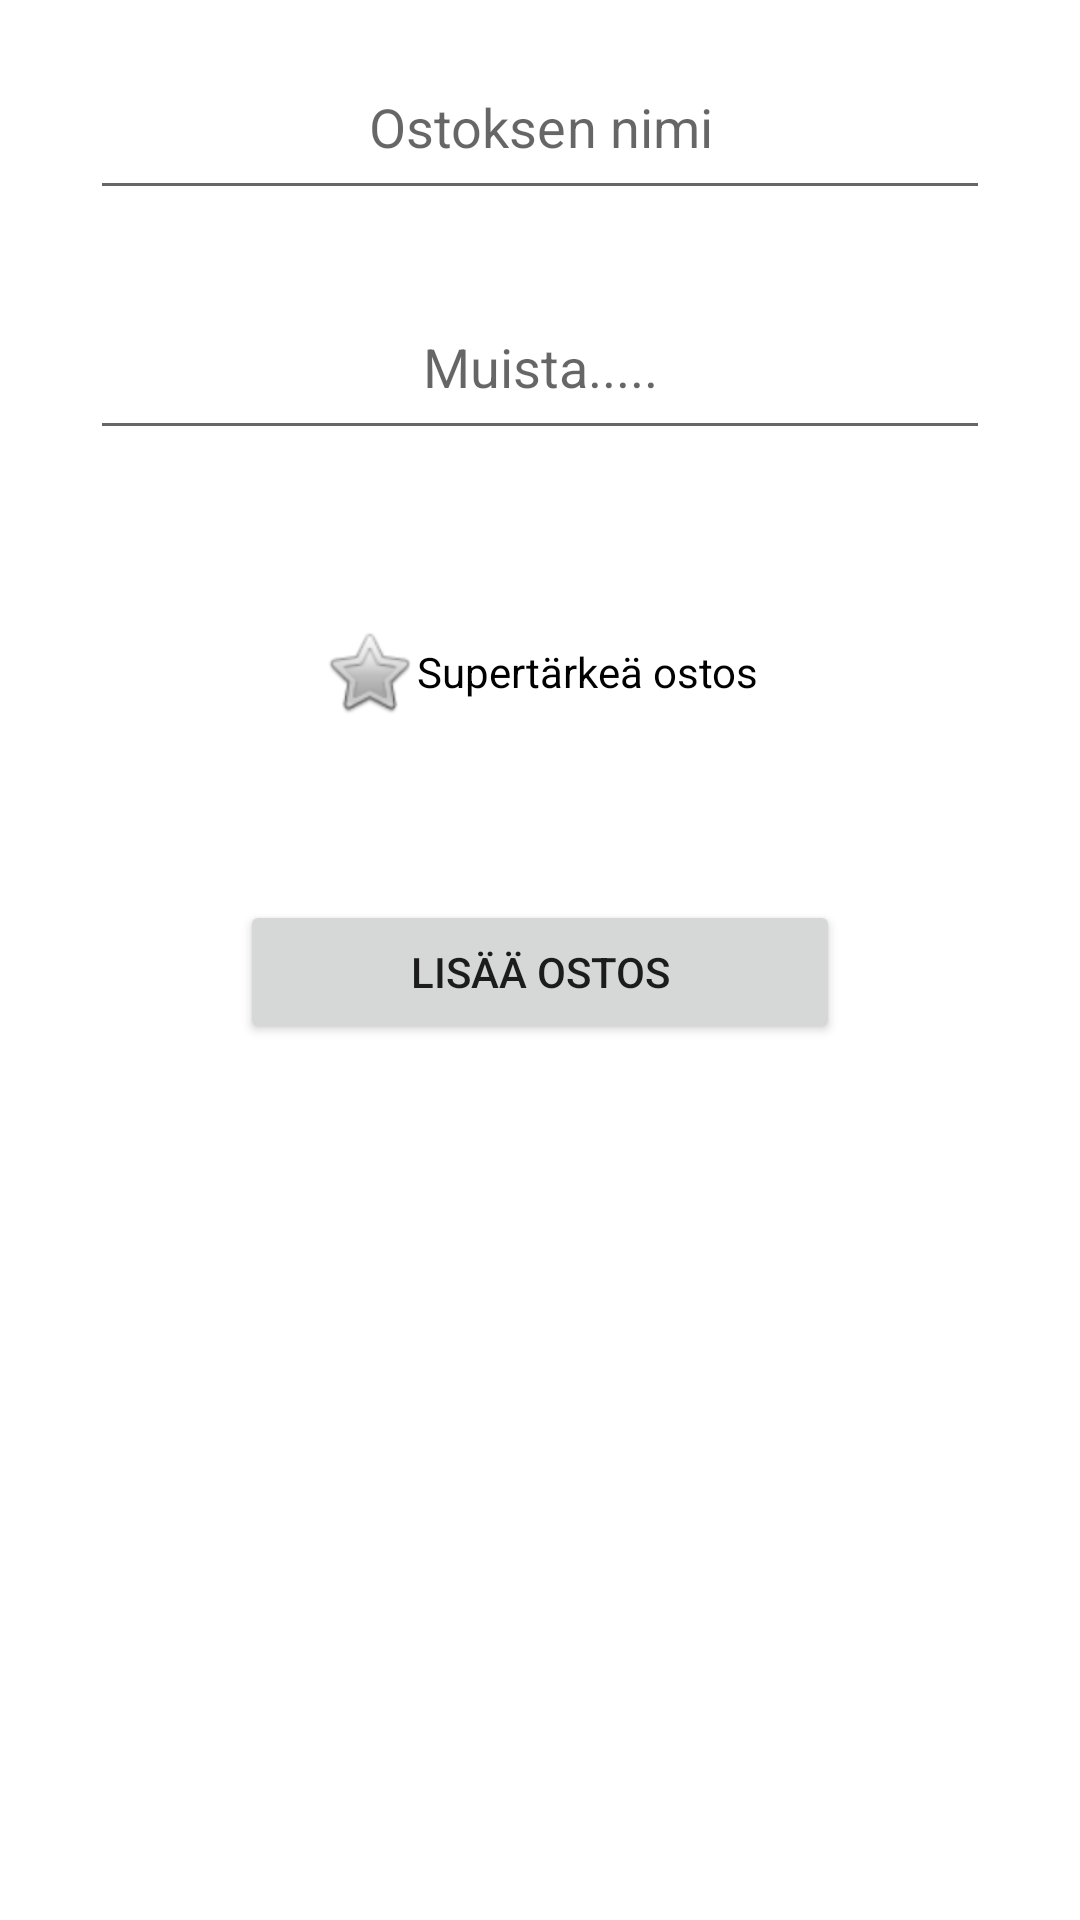

This screen was rendered from an Android layout file. Write that file and the resources it references.
<!-- AndroidManifest.xml: application theme Theme.KauppalistaV2 -->
<!-- res/layout/fragment_addgrocery.xml -->
<?xml version="1.0" encoding="utf-8"?>
<FrameLayout xmlns:android="http://schemas.android.com/apk/res/android"
    xmlns:tools="http://schemas.android.com/tools"
    android:orientation="vertical"
    android:layout_width="match_parent"
    android:layout_height="match_parent"
    tools:context=".FragmentAddGrocery">

    <EditText
        android:id="@+id/tbGrocery"
        android:layout_width="300dp"
        android:layout_height="50dp"
        android:layout_gravity="center_horizontal"
        android:layout_marginTop="20dp"
        android:ems="10"
        android:gravity="center_horizontal"
        android:hint="Ostoksen nimi"
        android:inputType="text" />

    <EditText
        android:id="@+id/tbRem"
        android:layout_width="300dp"
        android:layout_height="50dp"
        android:layout_gravity="center_horizontal"
        android:layout_marginTop="100dp"
        android:ems="10"
        android:gravity="center_horizontal"
        android:hint="Muista....."
        android:inputType="text" />

    <CheckBox
        android:id="@+id/cbImportant"
        android:layout_width="wrap_content"
        android:layout_height="wrap_content"
        android:layout_gravity="center_horizontal"
        android:layout_marginTop="200dp"
        android:button="@android:drawable/btn_star"
        android:text="Supertärkeä ostos" />

    <Button
        android:id="@+id/btnAddGrocery"
        android:layout_width="200dp"
        android:layout_marginTop="300dp"
        android:layout_gravity="center_horizontal"
        android:layout_height="wrap_content"
        android:text="Lisää ostos" />


</FrameLayout>
<!-- resources referenced by this layout -->
<resources>
  <style name="Theme.KauppalistaV2" parent="Theme.MaterialComponents.DayNight.DarkActionBar">
          
          <item name="colorPrimary">@color/purple_500</item>
          <item name="colorPrimaryVariant">@color/purple_700</item>
          <item name="colorOnPrimary">@color/white</item>
          
          <item name="colorSecondary">@color/teal_200</item>
          <item name="colorSecondaryVariant">@color/teal_700</item>
          <item name="colorOnSecondary">@color/black</item>
          
          <item name="android:statusBarColor">?attr/colorPrimaryVariant</item>
          
      </style>
  <!-- not gathered from this repository: default colours our renderer supplied (Android Studio template values) -->
  <color name="purple_500">#FF6200EE</color>
  <color name="purple_700">#FF3700B3</color>
  <color name="teal_200">#FF03DAC5</color>
  <color name="teal_700">#FF018786</color>
  <color name="black">#FF000000</color>
  <color name="white">#FFFFFFFF</color>
</resources>
